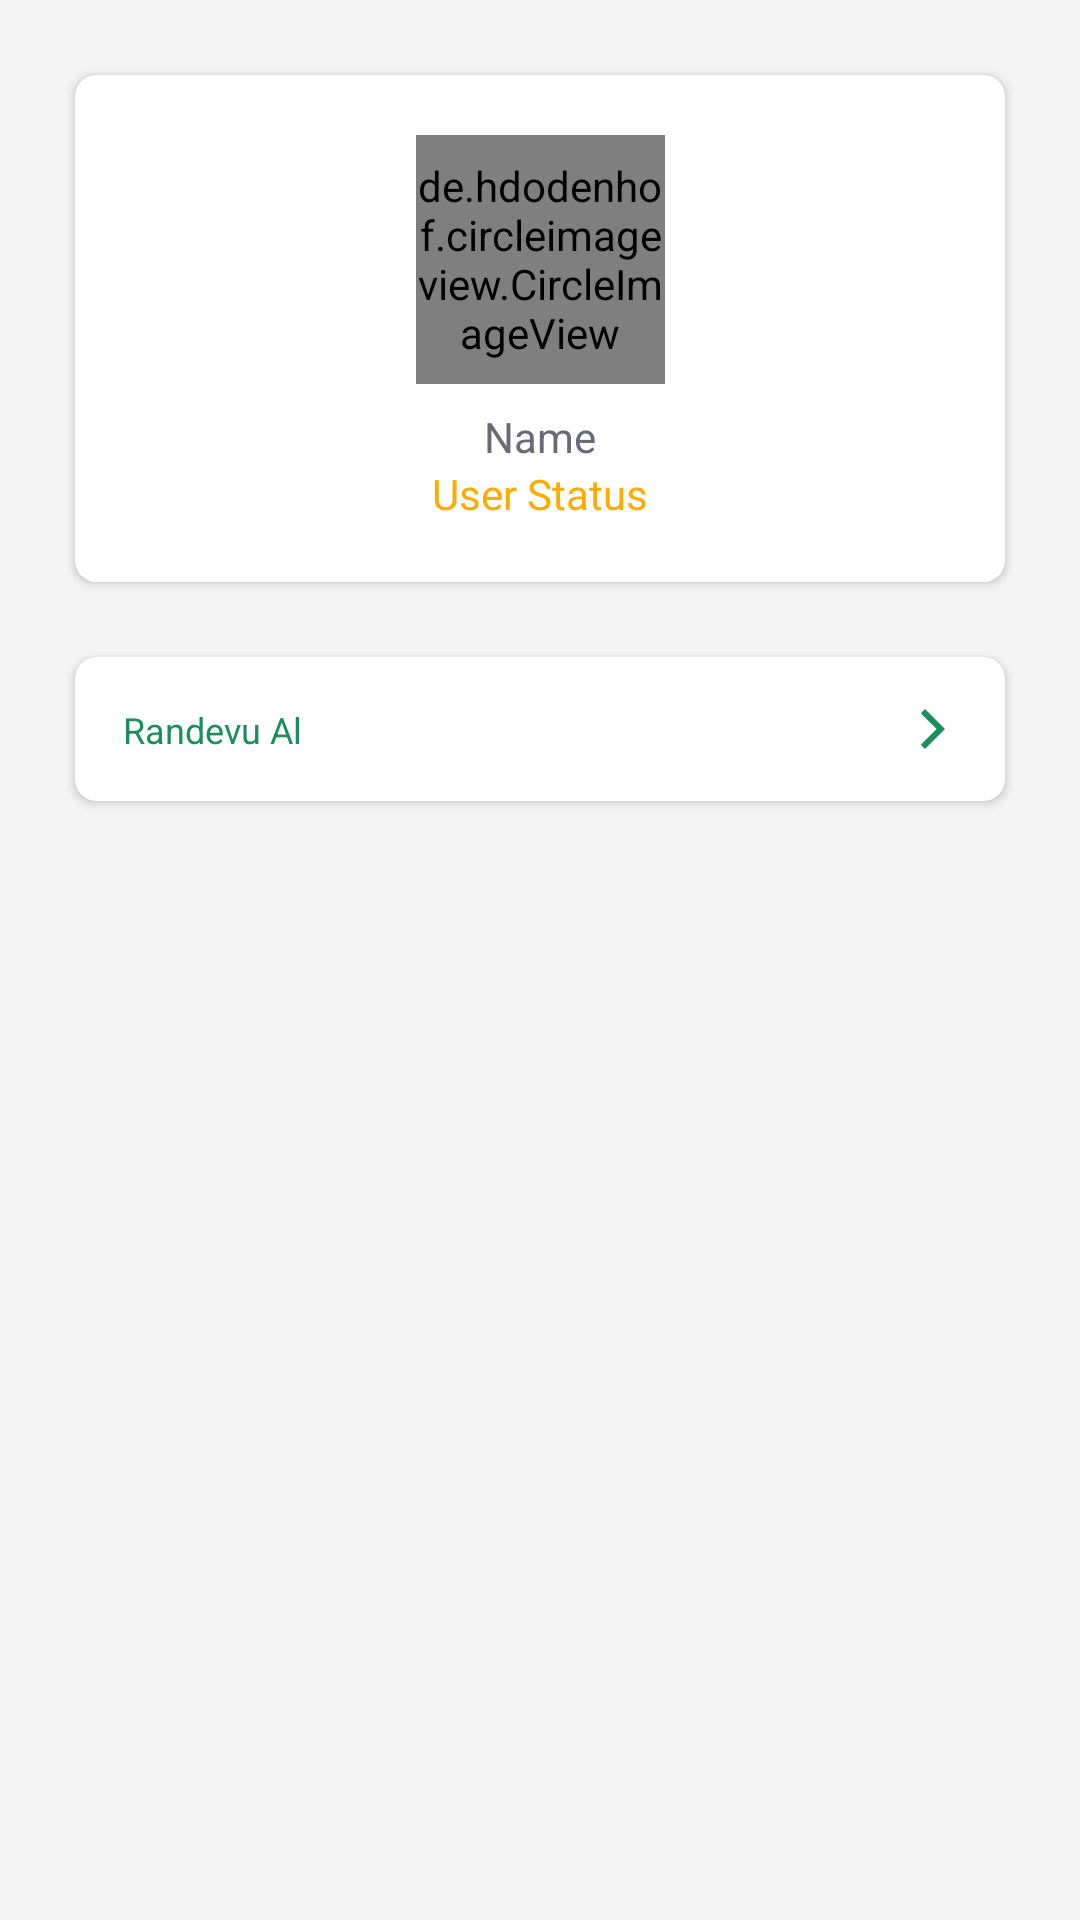

Reconstruct the res/layout file that produces this screen, plus the resources it refers to.
<!-- AndroidManifest.xml: application theme Theme.ChallengeZoneZero -->
<!-- res/layout/activity_profile.xml -->
<?xml version="1.0" encoding="utf-8"?>
<androidx.constraintlayout.widget.ConstraintLayout xmlns:android="http://schemas.android.com/apk/res/android"
    xmlns:app="http://schemas.android.com/apk/res-auto"
    xmlns:tools="http://schemas.android.com/tools"
    android:layout_width="match_parent"
    android:layout_height="match_parent"
    android:background="@color/background_color"
    tools:context=".ui.ProfileActivity">

    <androidx.cardview.widget.CardView
        android:id="@+id/cardViewProfile"
        android:layout_width="0dp"
        android:layout_height="wrap_content"
        android:layout_marginStart="25dp"
        android:layout_marginTop="25dp"
        android:layout_marginEnd="25dp"
        app:cardBackgroundColor="@color/white"
        app:cardCornerRadius="7dp"
        app:layout_constraintEnd_toEndOf="parent"
        app:layout_constraintStart_toStartOf="parent"
        app:layout_constraintTop_toTopOf="parent">

        <androidx.constraintlayout.widget.ConstraintLayout
            android:id="@+id/constraintLayout2"
            android:layout_width="match_parent"
            android:layout_height="wrap_content">

            <de.hdodenhof.circleimageview.CircleImageView
                android:id="@+id/imageDoctor"
                android:layout_width="83dp"
                android:layout_height="83dp"
                android:layout_marginStart="16dp"
                android:layout_marginTop="20dp"
                android:layout_marginEnd="16dp"
                android:src="@mipmap/ic_launcher"
                app:layout_constraintEnd_toEndOf="parent"
                app:layout_constraintStart_toStartOf="parent"
                app:layout_constraintTop_toTopOf="parent" />

            <TextView
                android:id="@+id/userNameText"
                android:layout_width="0dp"
                android:layout_height="wrap_content"
                android:layout_marginStart="16dp"
                android:layout_marginTop="8dp"
                android:layout_marginEnd="16dp"
                android:gravity="center"
                android:text="Name"
                android:textColor="@color/text_color"
                android:textSize="14sp"
                app:layout_constraintEnd_toEndOf="parent"
                app:layout_constraintStart_toStartOf="parent"
                app:layout_constraintTop_toBottomOf="@+id/imageDoctor" />

            <TextView
                android:id="@+id/userStatusText"
                android:layout_width="0dp"
                android:layout_height="wrap_content"
                android:layout_marginStart="16dp"
                android:layout_marginEnd="16dp"
                android:layout_marginBottom="20dp"
                android:gravity="center"
                android:text="User Status"
                android:textColor="@color/text_yellow"
                android:textSize="14sp"
                app:layout_constraintBottom_toBottomOf="parent"
                app:layout_constraintEnd_toEndOf="parent"
                app:layout_constraintStart_toStartOf="parent"
                app:layout_constraintTop_toBottomOf="@+id/userNameText" />
        </androidx.constraintlayout.widget.ConstraintLayout>

    </androidx.cardview.widget.CardView>

    <androidx.cardview.widget.CardView
        android:id="@+id/cardViewAppoint"
        android:layout_width="0dp"
        android:layout_height="wrap_content"
        android:layout_marginStart="25dp"
        android:layout_marginTop="25dp"
        android:layout_marginEnd="25dp"
        app:cardBackgroundColor="@color/white"
        app:cardCornerRadius="7dp"
        app:layout_constraintEnd_toEndOf="parent"
        app:layout_constraintStart_toStartOf="parent"
        app:layout_constraintTop_toBottomOf="@+id/cardViewProfile">

        <androidx.constraintlayout.widget.ConstraintLayout
            android:layout_width="match_parent"
            android:layout_height="wrap_content">

            <TextView
                android:id="@+id/appointmentTitle"
                android:layout_width="0dp"
                android:layout_height="wrap_content"
                android:layout_marginStart="16dp"
                android:gravity="start"
                android:text="Randevu Al"
                android:textColor="@color/green"
                android:textSize="12sp"
                app:layout_constraintBottom_toBottomOf="parent"
                app:layout_constraintEnd_toStartOf="@+id/imageView3"
                app:layout_constraintStart_toStartOf="parent"
                app:layout_constraintTop_toTopOf="parent" />

            <ImageView
                android:id="@+id/imageView3"
                android:layout_width="16dp"
                android:layout_height="16dp"
                android:layout_marginTop="16dp"
                android:layout_marginEnd="16dp"
                android:layout_marginBottom="16dp"
                app:layout_constraintBottom_toBottomOf="parent"
                app:layout_constraintEnd_toEndOf="parent"
                app:layout_constraintTop_toTopOf="parent"
                app:srcCompat="@drawable/ic_arrow"
                app:tint="@color/green" />
        </androidx.constraintlayout.widget.ConstraintLayout>

    </androidx.cardview.widget.CardView>

</androidx.constraintlayout.widget.ConstraintLayout>
<!-- resources referenced by this layout -->
<resources>
  <color name="background_color">#F4F4F4</color>
  <color name="green">#1C8E5D</color>
  <color name="text_color">#6A6A77</color>
  <color name="text_yellow">#FEAC02</color>
  <color name="white">#FFFFFFFF</color>
  <!-- drawable ic_arrow (drawable) -->
  <vector android:height="24dp" android:tint="#AEAEB4"
      android:viewportHeight="24" android:viewportWidth="24"
      android:width="24dp" xmlns:android="http://schemas.android.com/apk/res/android">
      <path android:fillColor="@android:color/white" android:pathData="M5.88,4.12L13.76,12l-7.88,7.88L8,22l10,-10L8,2z"/>
  </vector>
  <style name="Theme.ChallengeZoneZero" parent="Theme.MaterialComponents.DayNight.DarkActionBar">
          
          <item name="colorPrimary">@color/green</item>
          <item name="colorPrimaryVariant">@color/green</item>// upper
          <item name="colorOnPrimary">@color/white</item>
          
          <item name="colorSecondary">@color/teal_200</item>
          <item name="colorSecondaryVariant">@color/teal_700</item>
          <item name="colorOnSecondary">@color/black</item>
          
          <item name="android:statusBarColor" tools:targetApi="l">?attr/colorPrimaryVariant</item>
          
      </style>
  <color name="teal_200">#FF03DAC5</color>
  <color name="teal_700">#FF018786</color>
  <color name="black">#FF000000</color>
</resources>
